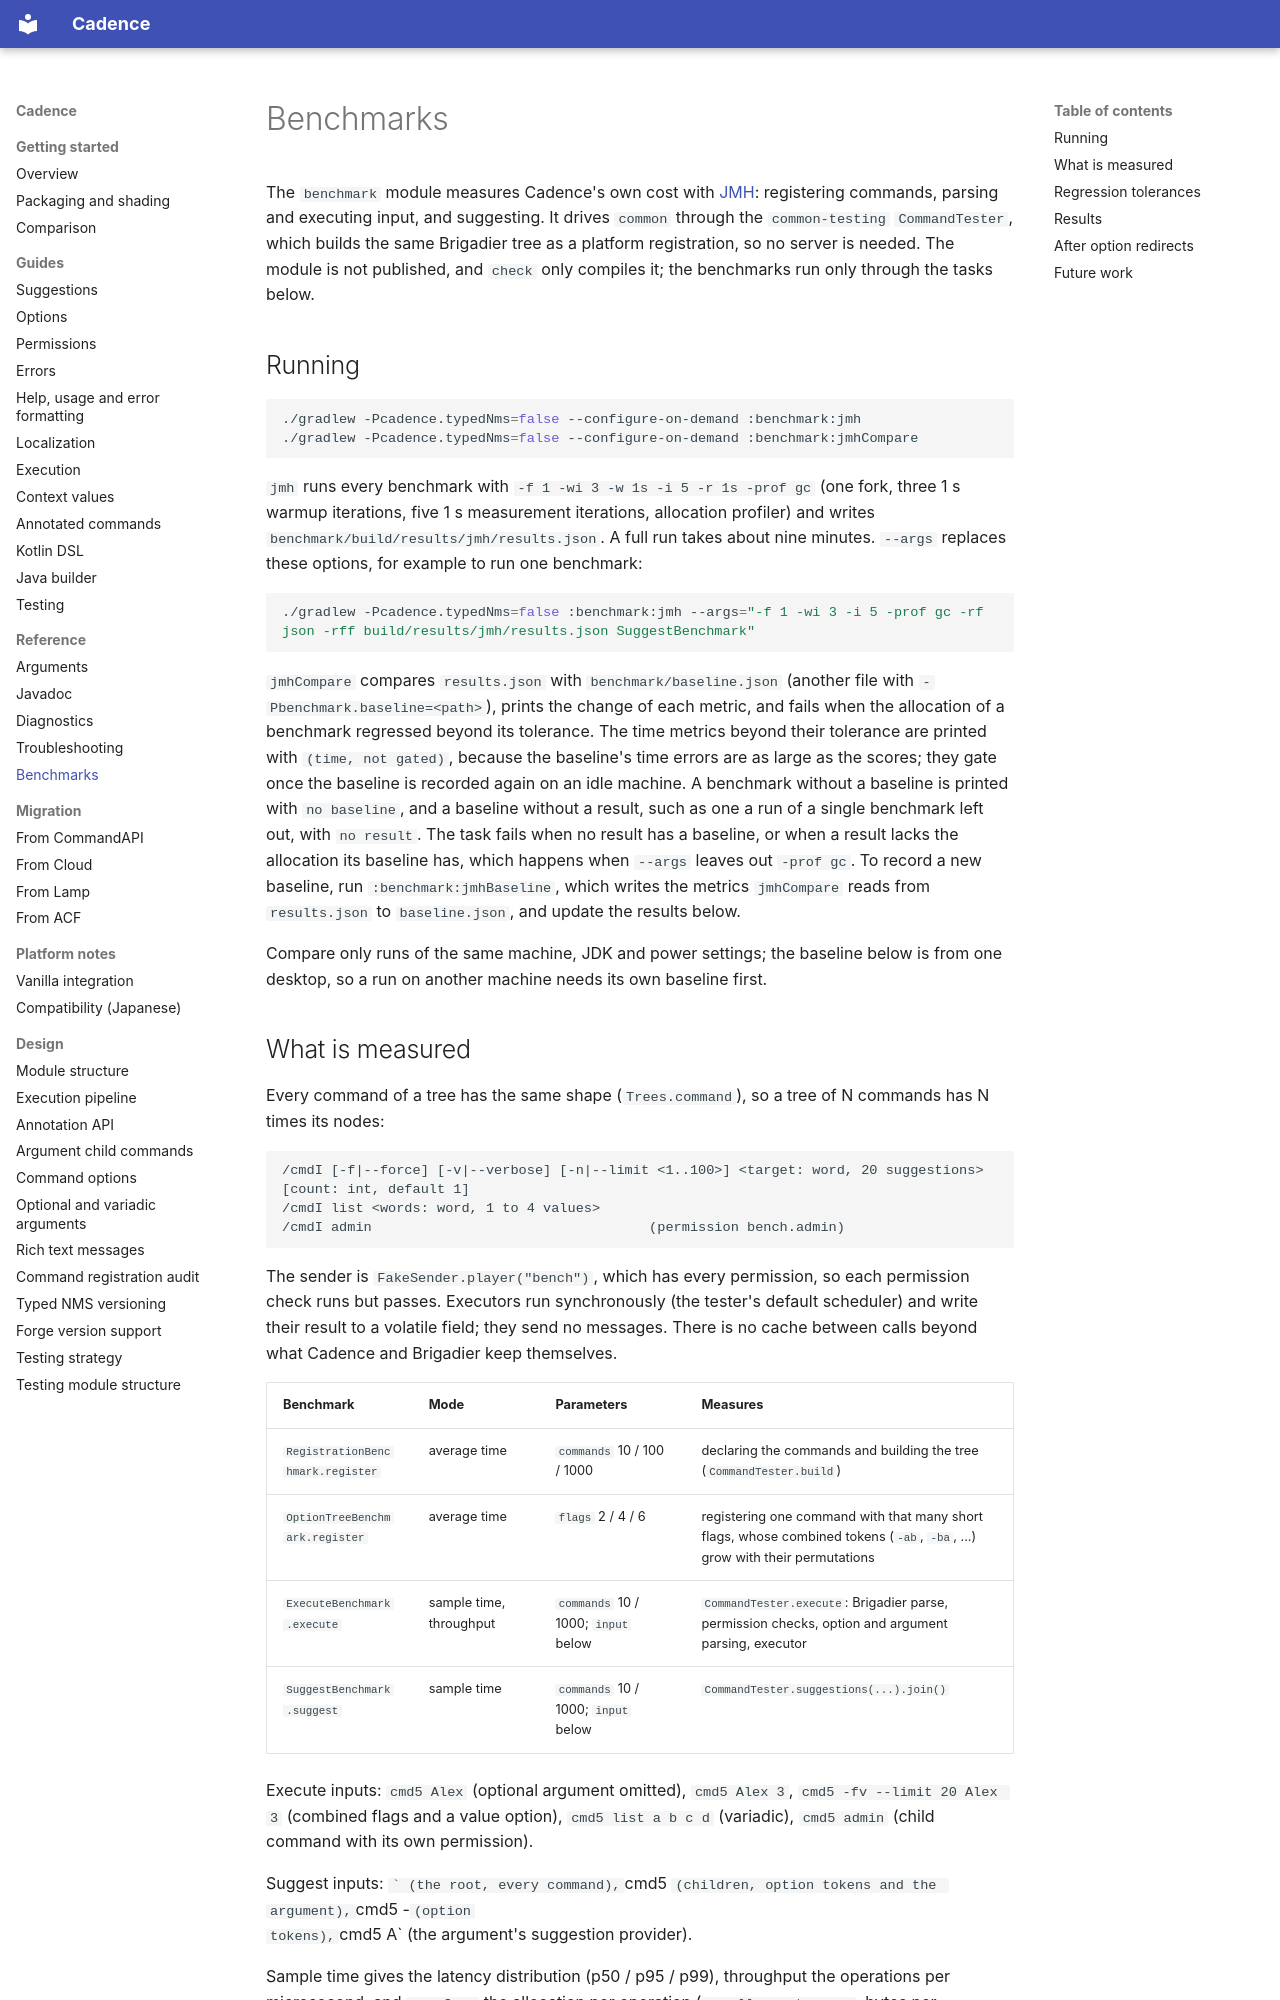

repository: Maru32768/CommandLib · page: benchmarks/index.html · generator: mkdocs

# Benchmarks

The `benchmark` module measures Cadence's own cost with [JMH](https://github.com/openjdk/jmh): registering
commands, parsing and executing input, and suggesting. It drives `common` through the `common-testing`
`CommandTester`, which builds the same Brigadier tree as a platform registration, so no server is needed. The module is
not published, and `check` only compiles it; the benchmarks run only through the tasks below.

## Running

```bash
./gradlew -Pcadence.typedNms=false --configure-on-demand :benchmark:jmh
./gradlew -Pcadence.typedNms=false --configure-on-demand :benchmark:jmhCompare
```

`jmh` runs every benchmark with `-f 1 -wi 3 -w 1s -i 5 -r 1s -prof gc` (one fork, three 1 s warmup iterations, five
1 s measurement iterations, allocation profiler) and writes `benchmark/build/results/jmh/results.json`. A full run takes
about nine minutes. `--args` replaces these options, for example to run one benchmark:

```bash
./gradlew -Pcadence.typedNms=false :benchmark:jmh --args="-f 1 -wi 3 -i 5 -prof gc -rf json -rff build/results/jmh/results.json SuggestBenchmark"
```

`jmhCompare` compares `results.json` with `benchmark/baseline.json` (another file with `-Pbenchmark.baseline=<path>`),
prints the change of each metric, and fails when the allocation of a benchmark regressed beyond its tolerance. The time
metrics beyond their tolerance are printed with `(time, not gated)`, because the baseline's time errors are as large as
the scores; they gate once the baseline is recorded again on an idle machine. A benchmark without a baseline is printed
with `no baseline`, and a baseline without a result, such as one a run of a single benchmark left out, with
`no result`. The task fails when no result has a baseline, or when a result lacks the allocation its baseline has,
which happens when `--args` leaves out `-prof gc`. To record a new baseline, run `:benchmark:jmhBaseline`, which writes the metrics `jmhCompare` reads
from `results.json` to `baseline.json`, and update the results below.

Compare only runs of the same machine, JDK and power settings; the baseline below is from one desktop, so a run on
another machine needs its own baseline first.
